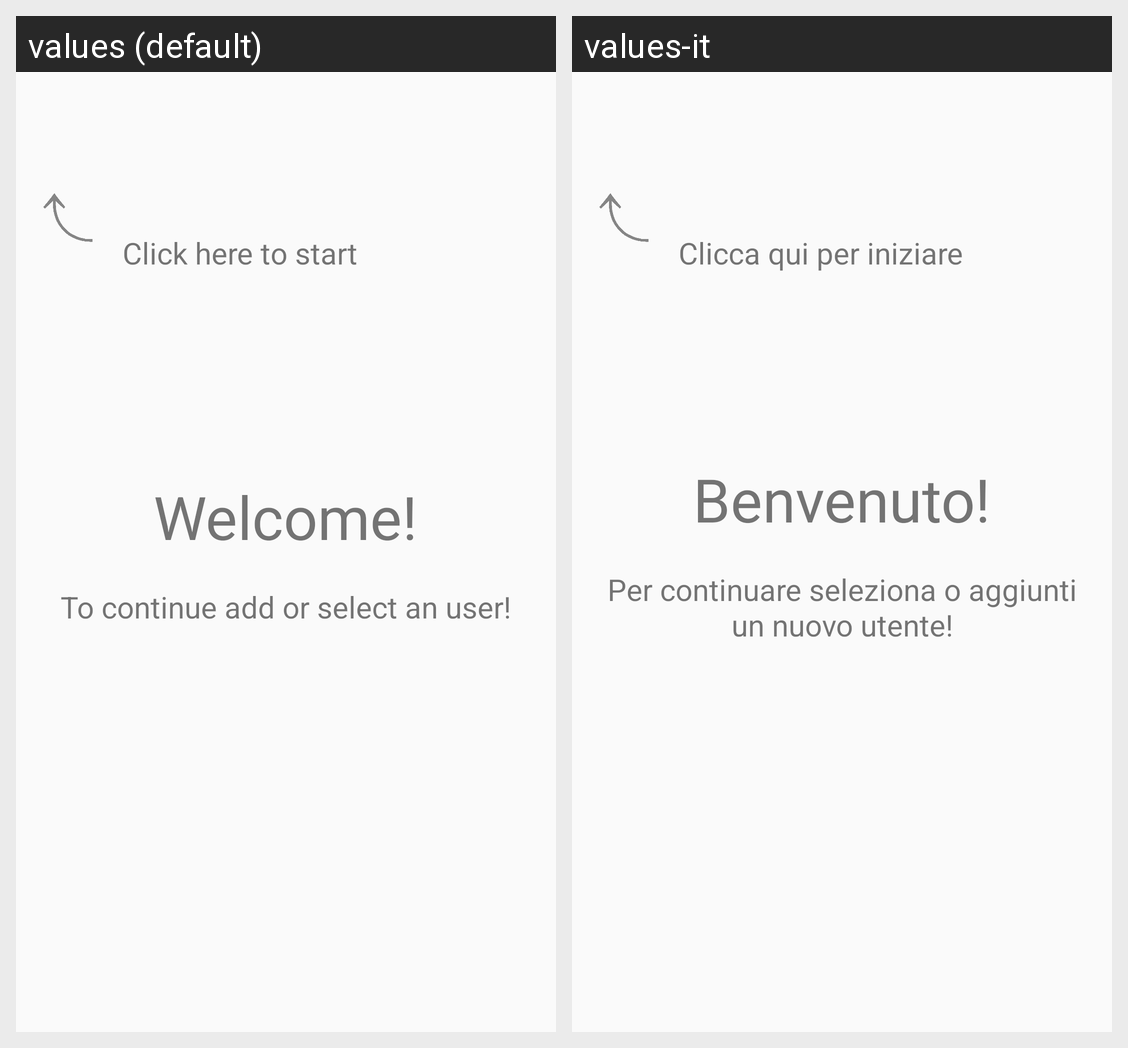

Translations of the strings shown on this Android screen, per locale in the grid:
Android screen res/layout/welcome_fragment.xml rendered under 2 locales, left to right: values (default), values-it. Device: Nexus 5 (rendered at 1080×1920; each locale shown at half size, 540×960, under a caption strip naming it); theme AppTheme.
Strings drawn on this screen, with the default value and each locale's value (text and hints the layout hard-codes, and strings that could not be matched under every locale, appear in the picture but are not listed):

click_here_welcome
  values: Click here to start
  values-it: Clicca qui per iniziare

welcome
  values: Welcome!
  values-it: Benvenuto!

start_page_text
  values: To continue add or select an user!
  values-it: Per continuare seleziona o aggiunti un nuovo utente!
